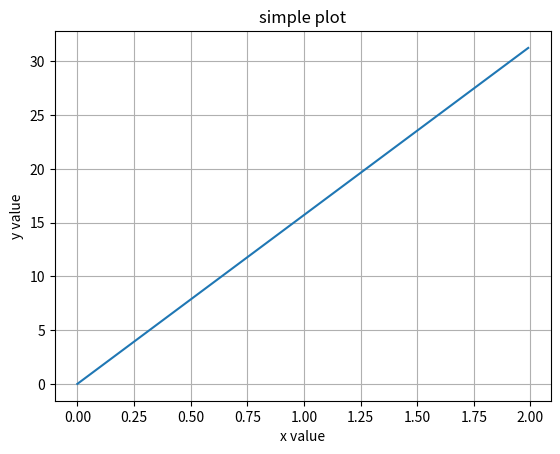

Source code (Python):
import matplotlib.pyplot as plt
import numpy as np

# Data
x = np.arange(0.0, 2.0, 0.01)
y = 5 * np.pi * x
fig, ax = plt.subplots()
ax.plot(x, y)
ax.set(xlabel='x value', ylabel='y value',
       title='simple plot')
ax.grid()
fig.savefig("test.png")
plt.show()
